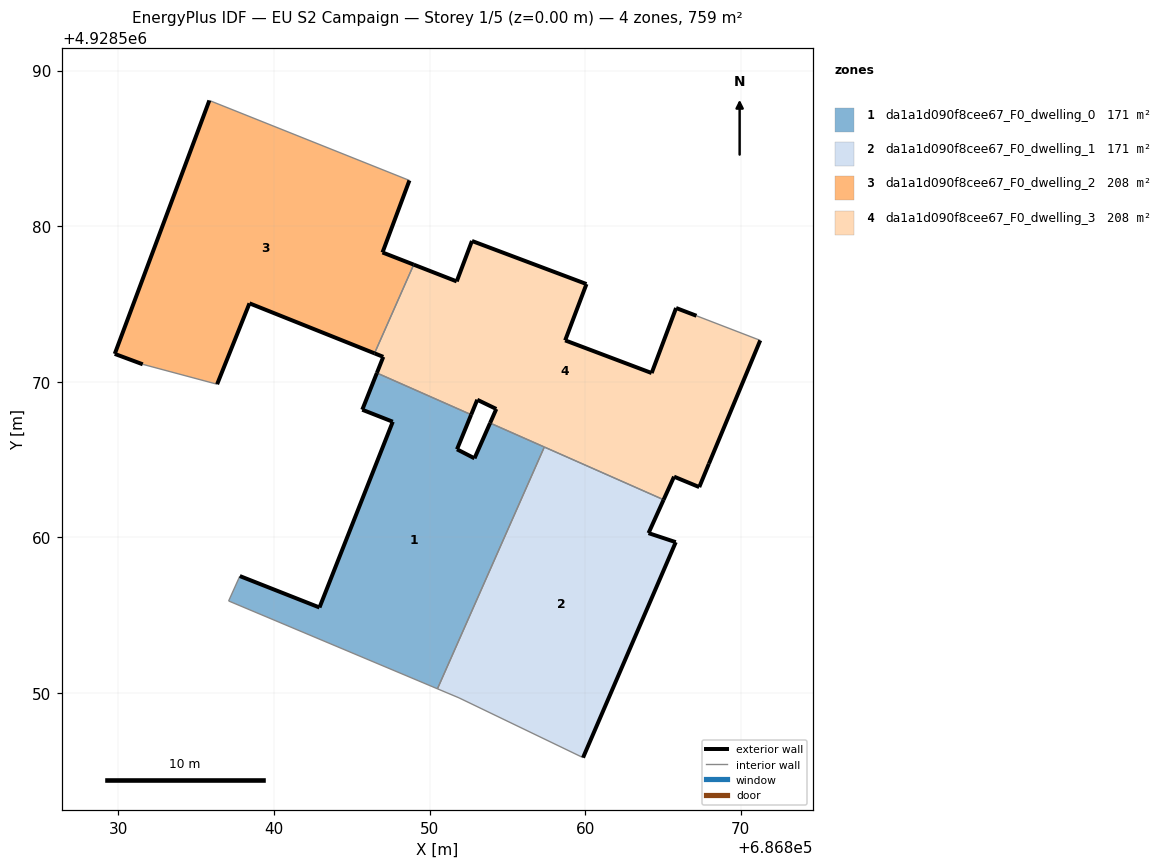
=== STOREY PLAN SPEC (per zone: floor XY polygon, exterior-wall plan segments, windows/doors) ===
zone 1: da1a1d090f8cee67_F0_dwelling_0  (171.3 m²)
  floor: (686850.51, 4928550.27) (686857.38, 4928565.81) (686853.89, 4928567.35) (686852.89, 4928565.08) (686851.77, 4928565.66) (686852.68, 4928567.89) (686846.61, 4928570.57) (686845.68, 4928568.20) (686847.64, 4928567.43) (686842.93, 4928555.49) (686837.81, 4928557.51) (686837.09, 4928555.91)
  exterior wall: (686837.81, 4928557.51) – (686842.93, 4928555.49)  [5.5 m]
  exterior wall: (686842.93, 4928555.49) – (686847.64, 4928567.43)  [12.8 m]
  exterior wall: (686847.64, 4928567.43) – (686845.68, 4928568.20)  [2.1 m]
  exterior wall: (686845.68, 4928568.20) – (686846.61, 4928570.57)  [2.5 m]
  exterior wall: (686852.68, 4928567.89) – (686851.77, 4928565.66)  [2.4 m]
  exterior wall: (686851.77, 4928565.66) – (686852.89, 4928565.08)  [1.3 m]
  exterior wall: (686852.89, 4928565.08) – (686853.89, 4928567.35)  [2.5 m]
  interior walls: 5
zone 2: da1a1d090f8cee67_F0_dwelling_1  (171.3 m²)
  floor: (686859.87, 4928545.84) (686865.83, 4928559.69) (686864.08, 4928560.27) (686865.05, 4928562.42) (686857.38, 4928565.81) (686850.51, 4928550.27) (686851.90, 4928549.68)
  exterior wall: (686865.05, 4928562.42) – (686864.08, 4928560.27)  [2.4 m]
  exterior wall: (686864.08, 4928560.27) – (686865.83, 4928559.69)  [1.8 m]
  exterior wall: (686865.83, 4928559.69) – (686859.87, 4928545.84)  [15.1 m]
  interior walls: 4
zone 3: da1a1d090f8cee67_F0_dwelling_2  (208.0 m²)
  floor: (686846.46, 4928571.83) (686848.98, 4928577.53) (686846.98, 4928578.31) (686848.71, 4928582.94) (686835.85, 4928588.08) (686829.77, 4928571.79) (686831.57, 4928571.12) (686836.35, 4928569.84) (686838.43, 4928575.04)
  exterior wall: (686831.57, 4928571.12) – (686829.77, 4928571.79)  [1.9 m]
  exterior wall: (686829.77, 4928571.79) – (686835.85, 4928588.08)  [17.4 m]
  exterior wall: (686848.71, 4928582.94) – (686846.98, 4928578.31)  [4.9 m]
  exterior wall: (686846.98, 4928578.31) – (686848.98, 4928577.53)  [2.2 m]
  exterior wall: (686846.46, 4928571.83) – (686838.43, 4928575.04)  [8.7 m]
  exterior wall: (686838.43, 4928575.04) – (686836.35, 4928569.84)  [5.6 m]
  interior walls: 3
zone 4: da1a1d090f8cee67_F0_dwelling_3  (208.0 m²)
  floor: (686867.34, 4928563.23) (686867.96, 4928564.73) (686871.26, 4928572.66) (686867.16, 4928574.24) (686865.85, 4928574.74) (686864.28, 4928570.56) (686858.72, 4928572.66) (686860.09, 4928576.28) (686852.73, 4928579.05) (686851.75, 4928576.45) (686848.98, 4928577.53) (686846.46, 4928571.83) (686847.03, 4928571.60) (686846.61, 4928570.57) (686852.68, 4928567.89) (686853.07, 4928568.84) (686854.29, 4928568.25) (686853.89, 4928567.35) (686865.05, 4928562.42) (686865.72, 4928563.90)
  exterior wall: (686865.72, 4928563.90) – (686865.05, 4928562.42)  [1.6 m]
  exterior wall: (686853.89, 4928567.35) – (686854.29, 4928568.25)  [1.0 m]
  exterior wall: (686854.29, 4928568.25) – (686853.07, 4928568.84)  [1.4 m]
  exterior wall: (686853.07, 4928568.84) – (686852.68, 4928567.89)  [1.0 m]
  exterior wall: (686846.61, 4928570.57) – (686847.03, 4928571.60)  [1.1 m]
  exterior wall: (686847.03, 4928571.60) – (686846.46, 4928571.83)  [0.6 m]
  exterior wall: (686848.98, 4928577.53) – (686851.75, 4928576.45)  [3.0 m]
  exterior wall: (686851.75, 4928576.45) – (686852.73, 4928579.05)  [2.8 m]
  exterior wall: (686852.73, 4928579.05) – (686860.09, 4928576.28)  [7.9 m]
  exterior wall: (686860.09, 4928576.28) – (686858.72, 4928572.66)  [3.9 m]
  exterior wall: (686858.72, 4928572.66) – (686864.28, 4928570.56)  [5.9 m]
  exterior wall: (686864.28, 4928570.56) – (686865.85, 4928574.74)  [4.5 m]
  exterior wall: (686865.85, 4928574.74) – (686867.16, 4928574.24)  [1.4 m]
  exterior wall: (686871.26, 4928572.66) – (686867.96, 4928564.73)  [8.6 m]
  exterior wall: (686867.96, 4928564.73) – (686867.34, 4928563.23)  [1.6 m]
  exterior wall: (686867.34, 4928563.23) – (686865.72, 4928563.90)  [1.8 m]
  interior walls: 5

=== DERIVED (storey summary) ===
Building: EU S2 Campaign
Storey: 1 of 5  (floor level z = 0.00 m)
Storey gross floor area: 758.5 m²
Zones on this storey: 4
  - da1a1d090f8cee67_F0_dwelling_0: floor 171.3 m²; exterior wall 29.1 m (87.4 m²); WWR 0.0%
  - da1a1d090f8cee67_F0_dwelling_1: floor 171.3 m²; exterior wall 19.3 m (57.8 m²); WWR 0.0%
  - da1a1d090f8cee67_F0_dwelling_2: floor 208.0 m²; exterior wall 40.7 m (122.0 m²); WWR 0.0%
  - da1a1d090f8cee67_F0_dwelling_3: floor 208.0 m²; exterior wall 48.0 m (144.0 m²); WWR 0.0%
Zone adjacency (shared interzone walls):
  - da1a1d090f8cee67_F0_dwelling_0 ↔ da1a1d090f8cee67_F0_dwelling_1
  - da1a1d090f8cee67_F0_dwelling_0 ↔ da1a1d090f8cee67_F0_dwelling_3
  - da1a1d090f8cee67_F0_dwelling_1 ↔ da1a1d090f8cee67_F0_dwelling_3
  - da1a1d090f8cee67_F0_dwelling_2 ↔ da1a1d090f8cee67_F0_dwelling_3